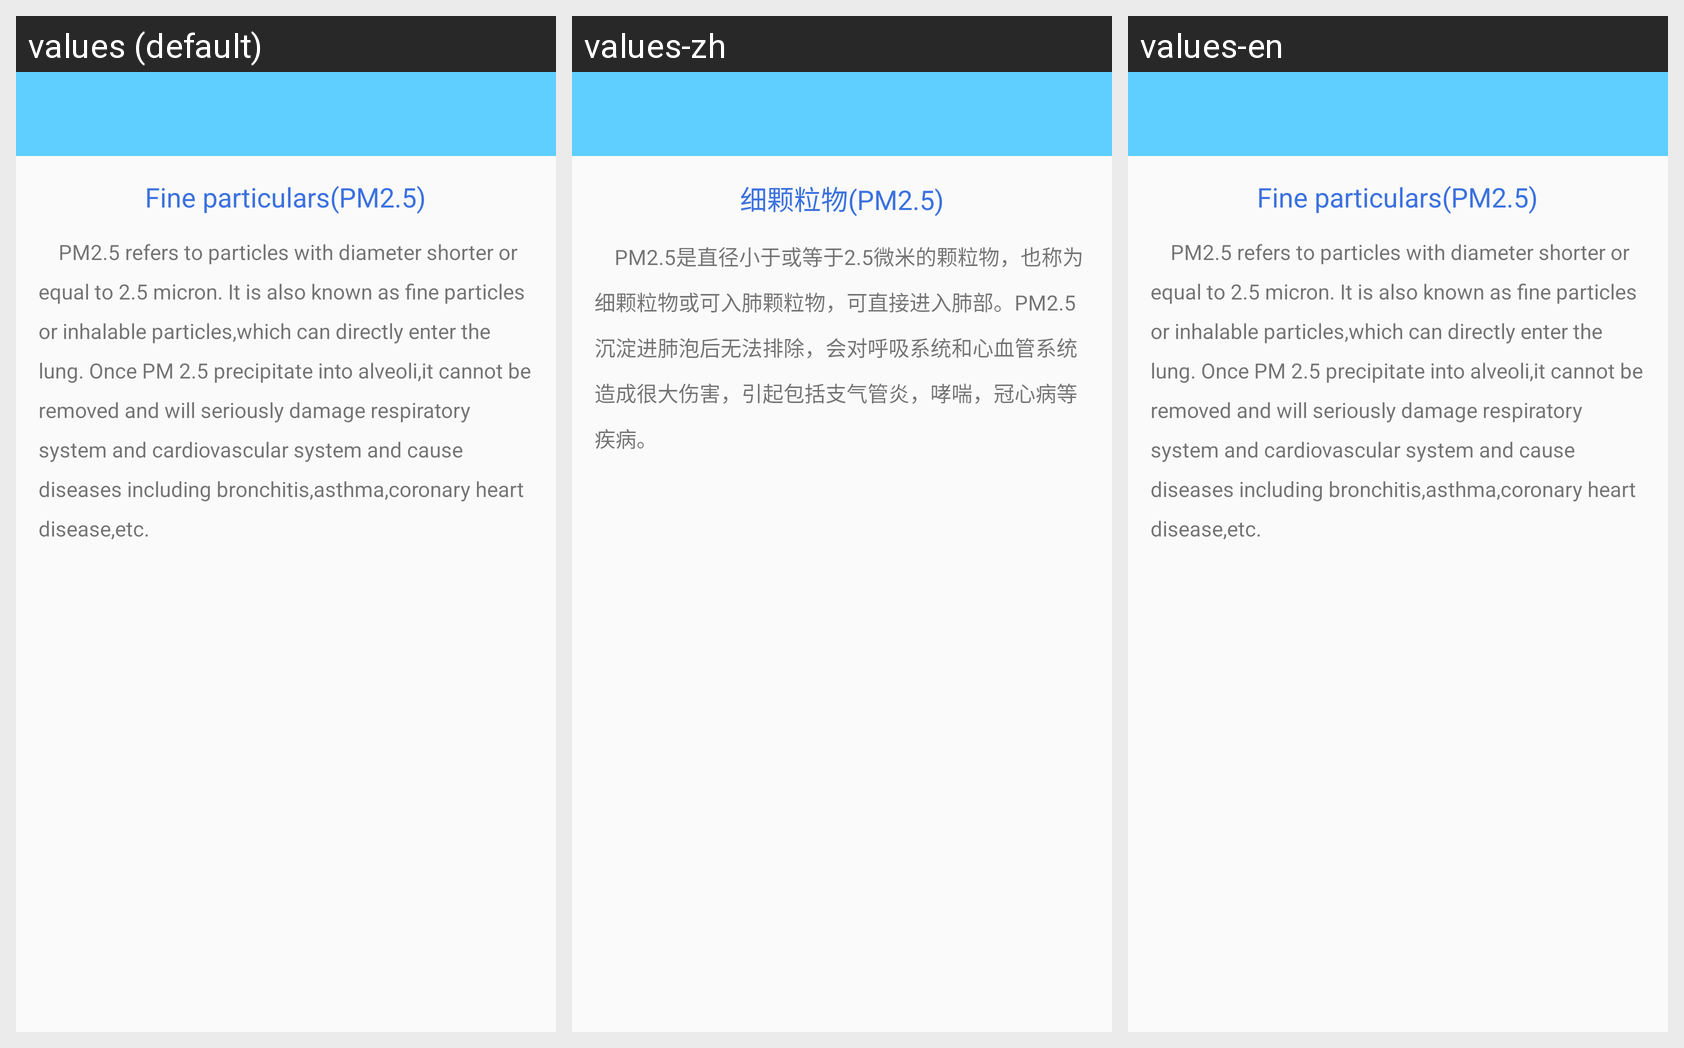

The Android screen above is rendered under several locales of the same app. Produce the string resources it draws, with the default and per-locale values.
Android screen res/layout/activity_pmintroduce.xml rendered under 3 locales, left to right: values (default), values-zh, values-en. Device: Nexus 5 (rendered at 1080×1920; each locale shown at half size, 540×960, under a caption strip naming it); theme AppTheme.
Strings drawn on this screen, with the default value and each locale's value (text and hints the layout hard-codes, and strings that could not be matched under every locale, appear in the picture but are not listed):

pm_introduce_title
  values: Fine particulars(PM2.5)
  values-zh: 细颗粒物(PM2.5)
  values-en: Fine particulars(PM2.5)

pm_introduce_content
  values: 		PM2.5 refers to particles with diameter shorter or equal to 2.5 micron. It is also known as fine particles or inhalable particles,which can directly enter the lung. Once PM 2.5 precipitate into alveoli,it cannot be removed and will seriously damage respiratory system and cardiovascular system and cause diseases including bronchitis,asthma,coronary heart disease,etc.
  values-zh: 		PM2.5是直径小于或等于2.5微米的颗粒物，也称为细颗粒物或可入肺颗粒物，可直接进入肺部。PM2.5沉淀进肺泡后无法排除，会对呼吸系统和心血管系统造成很大伤害，引起包括支气管炎，哮喘，冠心病等疾病。
  values-en: 		PM2.5 refers to particles with diameter shorter or equal to 2.5 micron. It is also known as fine particles or inhalable particles,which can directly enter the lung. Once PM 2.5 precipitate into alveoli,it cannot be removed and will seriously damage respiratory system and cardiovascular system and cause diseases including bronchitis,asthma,coronary heart disease,etc.
